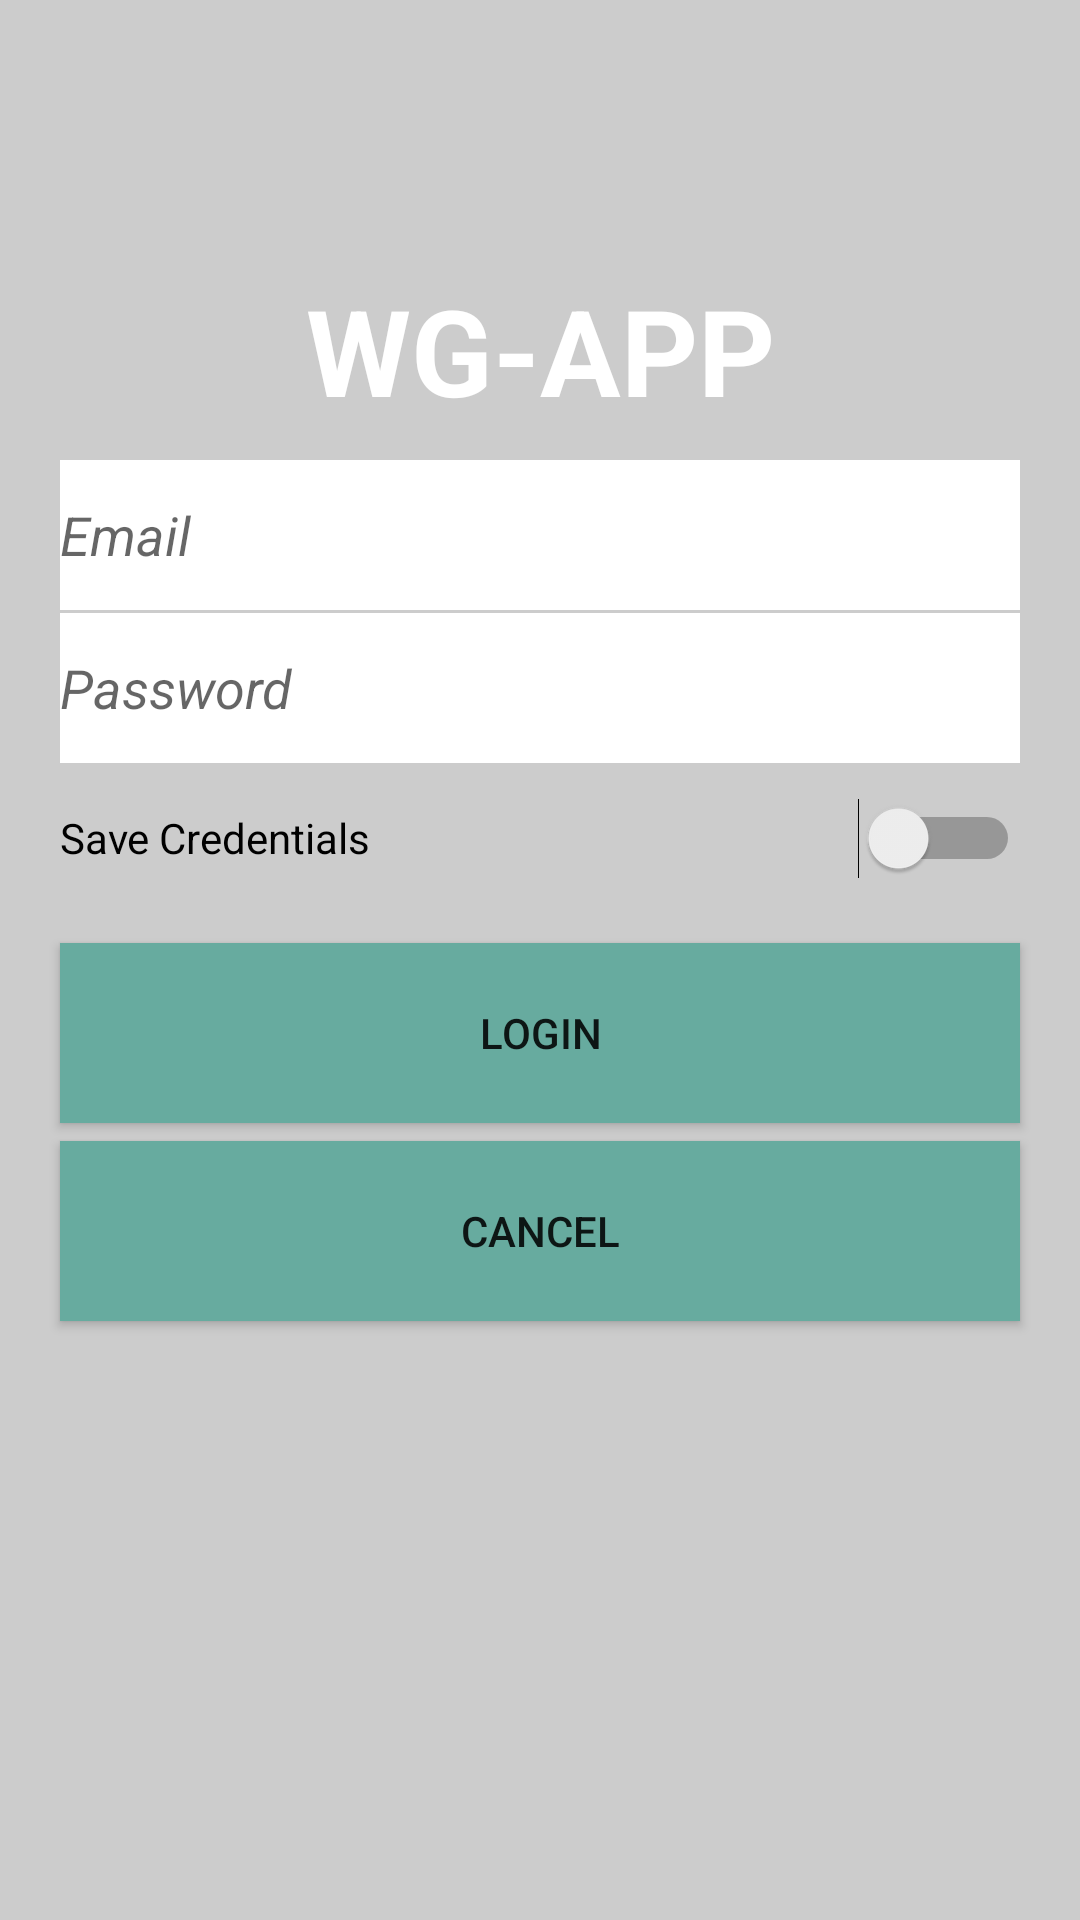

Reconstruct the res/layout file that produces this screen, plus the resources it refers to.
<!-- AndroidManifest.xml: application theme AppTheme -->
<!-- res/layout/activity_login.xml -->
<?xml version="1.0" encoding="utf-8"?>
<LinearLayout  xmlns:android="http://schemas.android.com/apk/res/android"
    xmlns:app="http://schemas.android.com/apk/res-auto"
    xmlns:tools="http://schemas.android.com/tools"
    android:layout_width="match_parent"
    android:layout_height="match_parent"
    android:background="#cccccc"
    tools:context="ch.teko.michael.wgapp.LoginActivity"
    android:orientation="horizontal">


  <LinearLayout
      android:layout_width="match_parent"
      android:layout_height="match_parent"
      android:orientation="vertical"
      android:layout_marginTop="90dp">

    <TextView
        android:id="@+id/textView2"
        android:layout_width="match_parent"
        android:layout_height="wrap_content"
        android:gravity="center"
        android:text="@string/appName"
        android:textStyle="bold"
        android:textColor="#ffffff"
        android:textSize="40dp" />

    <EditText
        android:id="@+id/editTextEmail"
        android:layout_width="match_parent"
        android:layout_height="wrap_content"
        android:hint="@string/loginUsername"
        android:background="#ffffff"
        android:layout_marginTop="10dp"
        android:minHeight="50dp"
        android:layout_marginLeft="20dp"
        android:layout_marginRight="20dp"
        android:textStyle="italic"/>


    <EditText
        android:id="@+id/editTextPassword"
        android:layout_width="match_parent"
        android:layout_height="wrap_content"
        android:hint="@string/loginPassword"
        android:background="#ffffff"
        android:layout_marginTop="1dp"
        android:minHeight="50dp"
        android:layout_marginLeft="20dp"
        android:layout_marginRight="20dp"
        android:textStyle="italic"
        android:inputType="textPassword"/>


    <Switch
        android:id="@+id/switchSaveLogin"
        android:layout_width="match_parent"
        android:layout_height="wrap_content"
        android:text="@string/loginSave"
        android:minHeight="50dp"
        android:layout_marginLeft="20dp"
        android:layout_marginRight="20dp"/>

    <Button
        android:id="@+id/buttonLogin"
        android:layout_width="match_parent"
        android:layout_height="wrap_content"
        android:text="@string/buttonLogin"
        android:background="#67ab9f"
        android:height="60dp"
        android:layout_marginTop="10dp"
        android:layout_marginLeft="20dp"
        android:layout_marginRight="20dp"/>

    <Button
        android:id="@+id/buttonCancel"
        android:layout_width="match_parent"
        android:layout_height="wrap_content"
        android:text="@string/buttonCancel"
        android:background="#67ab9f"
        android:height="60dp"
        android:layout_marginTop="6dp"
        android:layout_marginLeft="20dp"
        android:layout_marginRight="20dp"/>

  </LinearLayout>


</LinearLayout>
<!-- resources referenced by this layout -->
<resources>
  <string name="appName">WG-APP</string>
  <string name="buttonCancel">Cancel</string>
  <string name="buttonLogin">Login</string>
  <string name="loginPassword">Password</string>
  <string name="loginSave">Save Credentials</string>
  <string name="loginUsername">Email</string>
  <style name="AppTheme" parent="Theme.AppCompat.Light.DarkActionBar">
          
          <item name="colorPrimary">#67ab9f</item>
          <item name="colorPrimaryDark">#cccccc</item>
          <item name="colorAccent">@color/colorAccent</item>
  
  
      </style>
  <!-- not gathered from this repository: default colours our renderer supplied (Android Studio template values) -->
  <color name="colorAccent">#FF03DAC5</color>
</resources>
